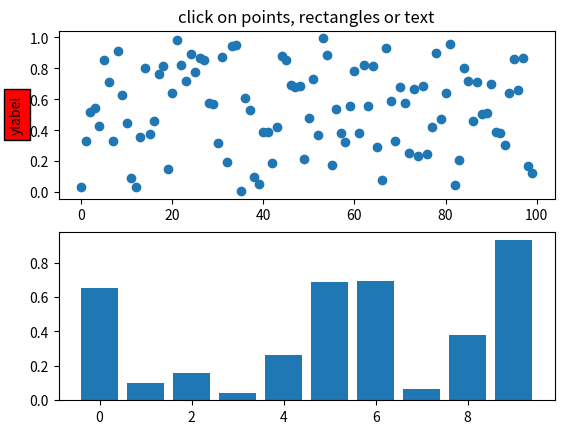
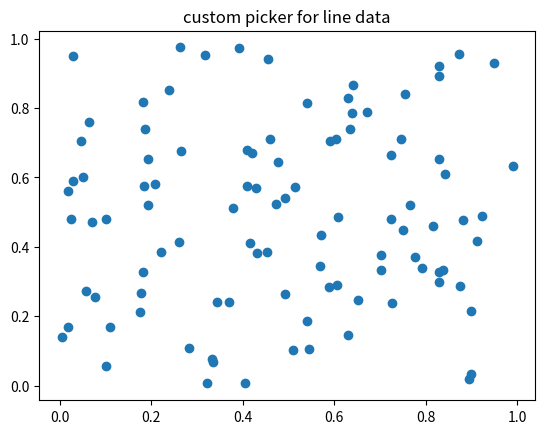
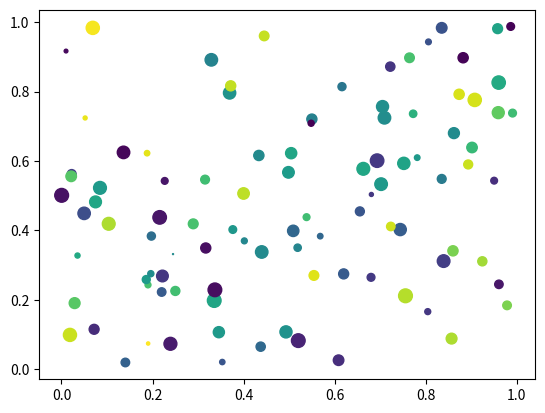
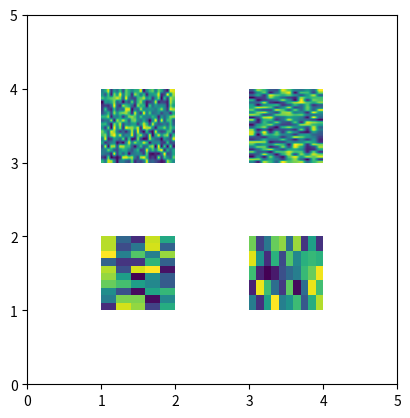

Reproduce these figures in Python, in order.
%matplotlib inline

import matplotlib.pyplot as plt
from matplotlib.lines import Line2D
from matplotlib.patches import Rectangle
from matplotlib.text import Text
from matplotlib.image import AxesImage
import numpy as np
from numpy.random import rand

if 1:  # simple picking, lines, rectangles and text
    fig, (ax1, ax2) = plt.subplots(2, 1)
    ax1.set_title('click on points, rectangles or text', picker=True)
    ax1.set_ylabel('ylabel', picker=True, bbox=dict(facecolor='red'))
    line, = ax1.plot(rand(100), 'o', picker=5)  # 5 points tolerance

    # pick the rectangle
    bars = ax2.bar(range(10), rand(10), picker=True)
    for label in ax2.get_xticklabels():  # make the xtick labels pickable
        label.set_picker(True)

    def onpick1(event):
        if isinstance(event.artist, Line2D):
            thisline = event.artist
            xdata = thisline.get_xdata()
            ydata = thisline.get_ydata()
            ind = event.ind
            print('onpick1 line:', zip(np.take(xdata, ind), np.take(ydata, ind)))
        elif isinstance(event.artist, Rectangle):
            patch = event.artist
            print('onpick1 patch:', patch.get_path())
        elif isinstance(event.artist, Text):
            text = event.artist
            print('onpick1 text:', text.get_text())

    fig.canvas.mpl_connect('pick_event', onpick1)

if 1:  # picking with a custom hit test function
    # you can define custom pickers by setting picker to a callable
    # function.  The function has the signature
    #
    #  hit, props = func(artist, mouseevent)
    #
    # to determine the hit test.  if the mouse event is over the artist,
    # return hit=True and props is a dictionary of
    # properties you want added to the PickEvent attributes

    def line_picker(line, mouseevent):
        """
        find the points within a certain distance from the mouseclick in
        data coords and attach some extra attributes, pickx and picky
        which are the data points that were picked
        """
        if mouseevent.xdata is None:
            return False, dict()
        xdata = line.get_xdata()
        ydata = line.get_ydata()
        maxd = 0.05
        d = np.sqrt((xdata - mouseevent.xdata)**2. + (ydata - mouseevent.ydata)**2.)

        ind = np.nonzero(np.less_equal(d, maxd))
        if len(ind):
            pickx = np.take(xdata, ind)
            picky = np.take(ydata, ind)
            props = dict(ind=ind, pickx=pickx, picky=picky)
            return True, props
        else:
            return False, dict()

    def onpick2(event):
        print('onpick2 line:', event.pickx, event.picky)

    fig, ax = plt.subplots()
    ax.set_title('custom picker for line data')
    line, = ax.plot(rand(100), rand(100), 'o', picker=line_picker)
    fig.canvas.mpl_connect('pick_event', onpick2)


if 1:  # picking on a scatter plot (matplotlib.collections.RegularPolyCollection)

    x, y, c, s = rand(4, 100)

    def onpick3(event):
        ind = event.ind
        print('onpick3 scatter:', ind, np.take(x, ind), np.take(y, ind))

    fig, ax = plt.subplots()
    col = ax.scatter(x, y, 100*s, c, picker=True)
    #fig.savefig('pscoll.eps')
    fig.canvas.mpl_connect('pick_event', onpick3)

if 1:  # picking images (matplotlib.image.AxesImage)
    fig, ax = plt.subplots()
    im1 = ax.imshow(rand(10, 5), extent=(1, 2, 1, 2), picker=True)
    im2 = ax.imshow(rand(5, 10), extent=(3, 4, 1, 2), picker=True)
    im3 = ax.imshow(rand(20, 25), extent=(1, 2, 3, 4), picker=True)
    im4 = ax.imshow(rand(30, 12), extent=(3, 4, 3, 4), picker=True)
    ax.axis([0, 5, 0, 5])

    def onpick4(event):
        artist = event.artist
        if isinstance(artist, AxesImage):
            im = artist
            A = im.get_array()
            print('onpick4 image', A.shape)

    fig.canvas.mpl_connect('pick_event', onpick4)


plt.show()
